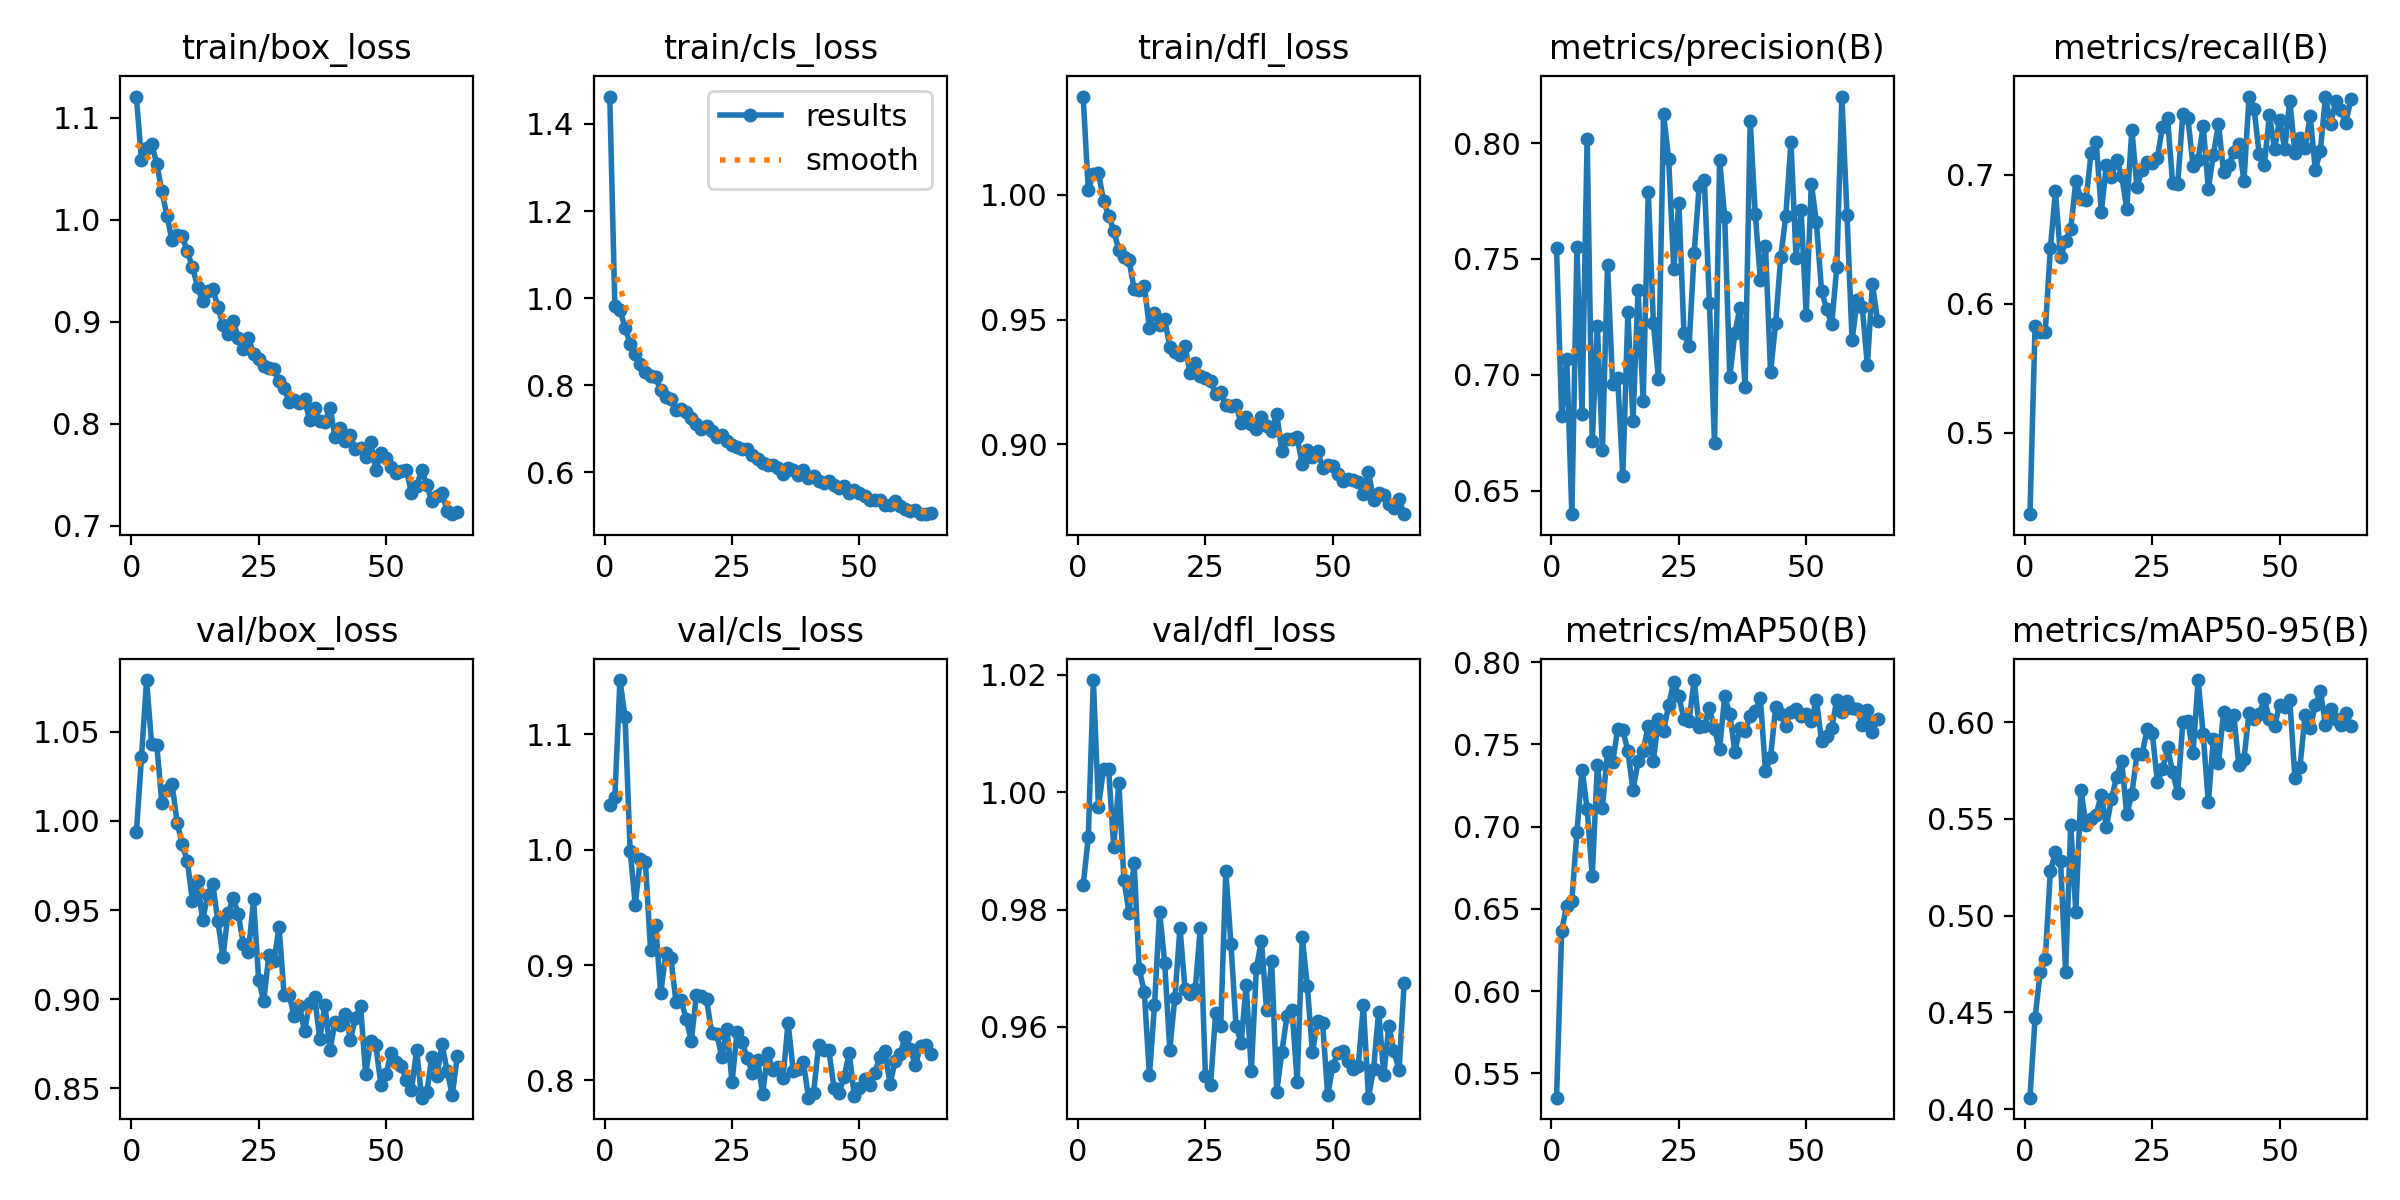

The file beside this chart, header and first rows:
epoch, time, train/box_loss, train/cls_loss, train/dfl_loss, metrics/precision(B), metrics/recall(B), metrics/mAP50(B), metrics/mAP50-95(B), val/box_loss, val/cls_loss, val/dfl_loss, lr/pg0, lr/pg1, lr/pg2
1, 17.4, 1.121, 1.463, 1.04, 0.7546, 0.437, 0.5353, 0.406, 0.9935, 1.039, 0.9841, 0.0002985, 0.0002985, 0.0002985
2, 31.01, 1.059, 0.9814, 1.002, 0.6823, 0.5825, 0.6368, 0.447, 1.036, 1.046, 0.9923, 0.0005955, 0.0005955, 0.0005955
3, 44.74, 1.07, 0.9739, 1.009, 0.707, 0.5781, 0.6521, 0.4708, 1.079, 1.147, 1.019, 0.0008866, 0.0008866, 0.0008866
4, 58.59, 1.075, 0.932, 1.009, 0.64, 0.5784, 0.655, 0.4774, 1.043, 1.115, 0.9976, 0.000882, 0.000882, 0.000882
5, 72.66, 1.055, 0.8958, 0.9977, 0.7551, 0.643, 0.6969, 0.5231, 1.043, 0.9991, 1.004, 0.000873, 0.000873, 0.000873
6, 86.93, 1.028, 0.8717, 0.9917, 0.6832, 0.6871, 0.7347, 0.5326, 1.01, 0.9522, 1.004, 0.000864, 0.000864, 0.000864
7, 101.5, 1.004, 0.8499, 0.9857, 0.8019, 0.6363, 0.7107, 0.5283, 1.017, 0.9918, 0.9906, 0.000855, 0.000855, 0.000855
8, 116.3, 0.9802, 0.8313, 0.9778, 0.6713, 0.6486, 0.67, 0.4711, 1.021, 0.989, 1.002, 0.000846, 0.000846, 0.000846
9, 131.3, 0.9855, 0.8211, 0.975, 0.7212, 0.6581, 0.7372, 0.547, 0.999, 0.9132, 0.985, 0.000837, 0.000837, 0.000837
10, 146.8, 0.9841, 0.8188, 0.9737, 0.6677, 0.6949, 0.7116, 0.5022, 0.9869, 0.9345, 0.9795, 0.000828, 0.000828, 0.000828
11, 162.9, 0.969, 0.7883, 0.9622, 0.7474, 0.6814, 0.7456, 0.5651, 0.9775, 0.8756, 0.988, 0.000819, 0.000819, 0.000819
12, 179.3, 0.9541, 0.7723, 0.9619, 0.696, 0.6806, 0.739, 0.5468, 0.9551, 0.91, 0.9698, 0.00081, 0.00081, 0.00081
13, 196.5, 0.9346, 0.7691, 0.9636, 0.6986, 0.7171, 0.7594, 0.55, 0.9662, 0.9057, 0.966, 0.000801, 0.000801, 0.000801
14, 213, 0.9201, 0.7441, 0.9466, 0.6564, 0.7254, 0.7589, 0.5523, 0.9443, 0.868, 0.9517, 0.000792, 0.000792, 0.000792
15, 229.4, 0.9299, 0.7452, 0.9525, 0.7272, 0.6714, 0.7458, 0.5626, 0.9584, 0.8697, 0.9637, 0.000783, 0.000783, 0.000783
16, 245.8, 0.9324, 0.7376, 0.9478, 0.6801, 0.7077, 0.7222, 0.546, 0.9647, 0.8531, 0.9796, 0.000774, 0.000774, 0.000774
17, 262.1, 0.9146, 0.7249, 0.95, 0.7368, 0.6984, 0.7397, 0.5604, 0.9436, 0.8344, 0.9709, 0.000765, 0.000765, 0.000765
18, 278.6, 0.8968, 0.7115, 0.9391, 0.6886, 0.7117, 0.7462, 0.5717, 0.9237, 0.8737, 0.9561, 0.000756, 0.000756, 0.000756
19, 295.1, 0.8879, 0.7003, 0.9369, 0.7791, 0.6993, 0.7613, 0.5801, 0.9484, 0.8732, 0.965, 0.000747, 0.000747, 0.000747
20, 311.5, 0.9006, 0.7062, 0.9358, 0.7224, 0.6736, 0.7401, 0.5523, 0.9565, 0.8702, 0.9769, 0.000738, 0.000738, 0.000738
21, 327.9, 0.8846, 0.6959, 0.9393, 0.6982, 0.7351, 0.7653, 0.5628, 0.9479, 0.8415, 0.9664, 0.000729, 0.000729, 0.000729
22, 344.2, 0.8732, 0.681, 0.9283, 0.8124, 0.6907, 0.758, 0.5833, 0.9307, 0.8401, 0.9656, 0.00072, 0.00072, 0.00072
23, 360.6, 0.884, 0.6868, 0.9324, 0.7931, 0.7036, 0.7739, 0.5834, 0.9264, 0.8203, 0.9665, 0.000711, 0.000711, 0.000711
24, 377.1, 0.8685, 0.6711, 0.9273, 0.7456, 0.7097, 0.7881, 0.5963, 0.956, 0.8447, 0.9769, 0.000702, 0.000702, 0.000702
25, 393.5, 0.8633, 0.6638, 0.9264, 0.7742, 0.7091, 0.7792, 0.5946, 0.9107, 0.7986, 0.9516, 0.000693, 0.000693, 0.000693
26, 409.9, 0.8562, 0.6583, 0.9252, 0.718, 0.713, 0.7653, 0.5693, 0.8989, 0.8424, 0.9501, 0.000684, 0.000684, 0.000684
27, 426.2, 0.8543, 0.6545, 0.9202, 0.7123, 0.7374, 0.7642, 0.5756, 0.9248, 0.8329, 0.9624, 0.000675, 0.000675, 0.000675
28, 442.6, 0.8533, 0.6535, 0.9209, 0.7526, 0.744, 0.7891, 0.5869, 0.9212, 0.8191, 0.9602, 0.000666, 0.000666, 0.000666
29, 459, 0.8416, 0.6399, 0.9155, 0.7815, 0.6936, 0.7603, 0.5741, 0.9405, 0.8065, 0.9865, 0.000657, 0.000657, 0.000657
30, 475.3, 0.835, 0.6316, 0.9151, 0.7843, 0.6932, 0.761, 0.5633, 0.9023, 0.8179, 0.9742, 0.000648, 0.000648, 0.000648
31, 491.6, 0.8216, 0.6213, 0.9156, 0.7311, 0.7472, 0.7721, 0.5998, 0.9021, 0.7879, 0.9602, 0.000639, 0.000639, 0.000639
32, 508, 0.8238, 0.6174, 0.9083, 0.6708, 0.7439, 0.7591, 0.6006, 0.8903, 0.8237, 0.9573, 0.00063, 0.00063, 0.00063
33, 524.5, 0.8202, 0.6181, 0.9108, 0.7926, 0.7072, 0.747, 0.5838, 0.8964, 0.8088, 0.9671, 0.000621, 0.000621, 0.000621
34, 540.8, 0.824, 0.6092, 0.9079, 0.768, 0.7118, 0.7791, 0.6217, 0.882, 0.8115, 0.9525, 0.000612, 0.000612, 0.000612
35, 557.2, 0.8038, 0.5973, 0.906, 0.6993, 0.7378, 0.7683, 0.5936, 0.8978, 0.8023, 0.97, 0.000603, 0.000603, 0.000603
36, 573.5, 0.8153, 0.6109, 0.9107, 0.7181, 0.6893, 0.7455, 0.5585, 0.901, 0.85, 0.9747, 0.000594, 0.000594, 0.000594
37, 589.9, 0.8023, 0.6064, 0.9074, 0.7291, 0.7155, 0.76, 0.5913, 0.8778, 0.8085, 0.9628, 0.000585, 0.000585, 0.000585
38, 606.3, 0.8019, 0.5938, 0.9054, 0.695, 0.7393, 0.7582, 0.5789, 0.8969, 0.8097, 0.9712, 0.000576, 0.000576, 0.000576
39, 622.6, 0.8158, 0.6062, 0.9121, 0.8096, 0.7021, 0.7673, 0.6052, 0.8716, 0.8158, 0.949, 0.000567, 0.000567, 0.000567
40, 638.9, 0.7874, 0.5863, 0.897, 0.7693, 0.7075, 0.7701, 0.5985, 0.8872, 0.785, 0.9558, 0.000558, 0.000558, 0.000558
41, 655.3, 0.7955, 0.5921, 0.902, 0.7411, 0.7177, 0.7781, 0.6037, 0.8857, 0.7889, 0.9619, 0.000549, 0.000549, 0.000549
42, 671.6, 0.783, 0.581, 0.9019, 0.7558, 0.7237, 0.7336, 0.5778, 0.8919, 0.831, 0.9629, 0.00054, 0.00054, 0.00054
43, 688, 0.7888, 0.5763, 0.9026, 0.7013, 0.6953, 0.7421, 0.5809, 0.8773, 0.8262, 0.9507, 0.000531, 0.000531, 0.000531
44, 704.3, 0.775, 0.5797, 0.8918, 0.7224, 0.7607, 0.7726, 0.6048, 0.8893, 0.8264, 0.9753, 0.000522, 0.000522, 0.000522
45, 720.7, 0.7765, 0.5719, 0.8978, 0.7508, 0.7508, 0.7682, 0.6014, 0.8963, 0.7935, 0.9669, 0.000513, 0.000513, 0.000513
46, 737.1, 0.7673, 0.5653, 0.8948, 0.7687, 0.7159, 0.7614, 0.6041, 0.8581, 0.7895, 0.9557, 0.000504, 0.000504, 0.000504
47, 753.4, 0.782, 0.5689, 0.8974, 0.8004, 0.7078, 0.7698, 0.6118, 0.8763, 0.8029, 0.961, 0.000495, 0.000495, 0.000495
48, 769.7, 0.7543, 0.5529, 0.8905, 0.7506, 0.7464, 0.7714, 0.6016, 0.8741, 0.824, 0.9606, 0.000486, 0.000486, 0.000486
49, 786.1, 0.7713, 0.5591, 0.8915, 0.7712, 0.7202, 0.7672, 0.598, 0.8519, 0.7864, 0.9483, 0.000477, 0.000477, 0.000477
50, 802.4, 0.7661, 0.5528, 0.8912, 0.7259, 0.7429, 0.7683, 0.6088, 0.8578, 0.7932, 0.9534, 0.000468, 0.000468, 0.000468
51, 818.8, 0.7576, 0.5461, 0.888, 0.7825, 0.7198, 0.7641, 0.6079, 0.87, 0.8015, 0.9556, 0.000459, 0.000459, 0.000459
52, 835.1, 0.752, 0.5364, 0.8851, 0.7659, 0.7576, 0.7772, 0.6114, 0.8645, 0.7962, 0.9559, 0.00045, 0.00045, 0.00045
53, 851.4, 0.7534, 0.5367, 0.886, 0.7363, 0.7171, 0.752, 0.5712, 0.8625, 0.8065, 0.9542, 0.000441, 0.000441, 0.000441
54, 867.7, 0.7547, 0.5366, 0.8858, 0.7285, 0.7287, 0.7551, 0.577, 0.8548, 0.8202, 0.9529, 0.000432, 0.000432, 0.000432
55, 884, 0.7322, 0.5251, 0.8848, 0.7218, 0.7211, 0.76, 0.6038, 0.8491, 0.8257, 0.9534, 0.000423, 0.000423, 0.000423
56, 900.4, 0.739, 0.5242, 0.8799, 0.7465, 0.7454, 0.7768, 0.5971, 0.8714, 0.797, 0.9637, 0.000414, 0.000414, 0.000414
57, 916.7, 0.7547, 0.5336, 0.8888, 0.82, 0.7037, 0.7697, 0.6088, 0.8447, 0.8164, 0.9479, 0.0004051, 0.0004051, 0.0004051
58, 933, 0.7402, 0.5236, 0.8775, 0.7691, 0.7188, 0.7762, 0.616, 0.8477, 0.8231, 0.9529, 0.0003961, 0.0003961, 0.0003961
59, 949.4, 0.7239, 0.5164, 0.8802, 0.715, 0.7607, 0.7722, 0.5987, 0.8677, 0.8378, 0.9626, 0.0003871, 0.0003871, 0.0003871
60, 965.7, 0.729, 0.5115, 0.8796, 0.7321, 0.739, 0.7716, 0.607, 0.8571, 0.827, 0.9518, 0.0003781, 0.0003781, 0.0003781
... 4 more rows
